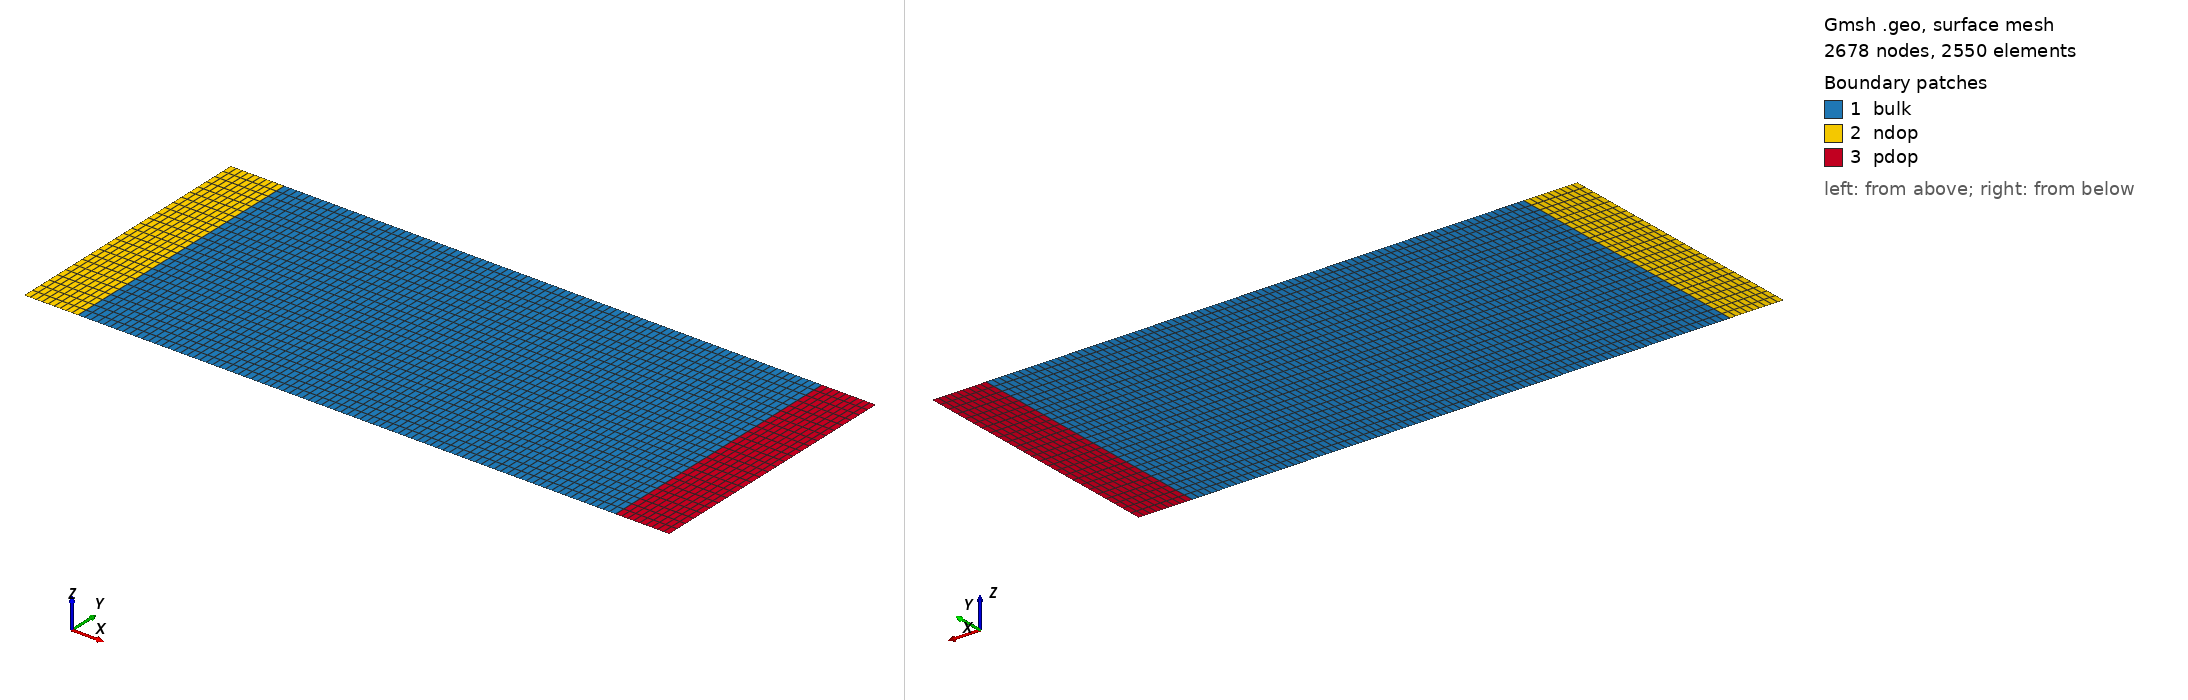

Gmsh geometry script, surface-meshed: 2678 nodes, 2550 surface elements. Boundary patches (legend numbers): 1 bulk, 2 ndop, 3 pdop. Left view from above one corner, right view from below the opposite corner. Legend entries are the model's physical surfaces. The drawing asked Gmsh for element sizes between 1% and 20% of the model's largest extent; the script's own settings can give other sizes.

=== bulk_2D.geo (drawn) ===
L = 1;
d = 0.01;
h = 0.1;

Point(1) = {0, 0, 0, d};
Point(2) = {L, 0, 0, d};
Point(3) = {-0.1, 0, 0, d};
Point(4) = {L+0.1, 0, 0, d};

Line(1) = {1, 2};
Line(2) = {3, 1};
Line(3) = {2, 4};

Extrude {0, h, 0} { Line{1,2,3}; Layers {5}; Recombine; }
Extrude {0, 4*h, 0} { Line{8,4,12}; Layers {20}; Recombine; }

Physical Surface("bulk") = {7, 23};
Physical Surface("ndop") = {11, 19};
Physical Surface("pdop") = {15, 27};
Physical Line("anode") = {14};
Physical Line("cathode") = {9,17};
